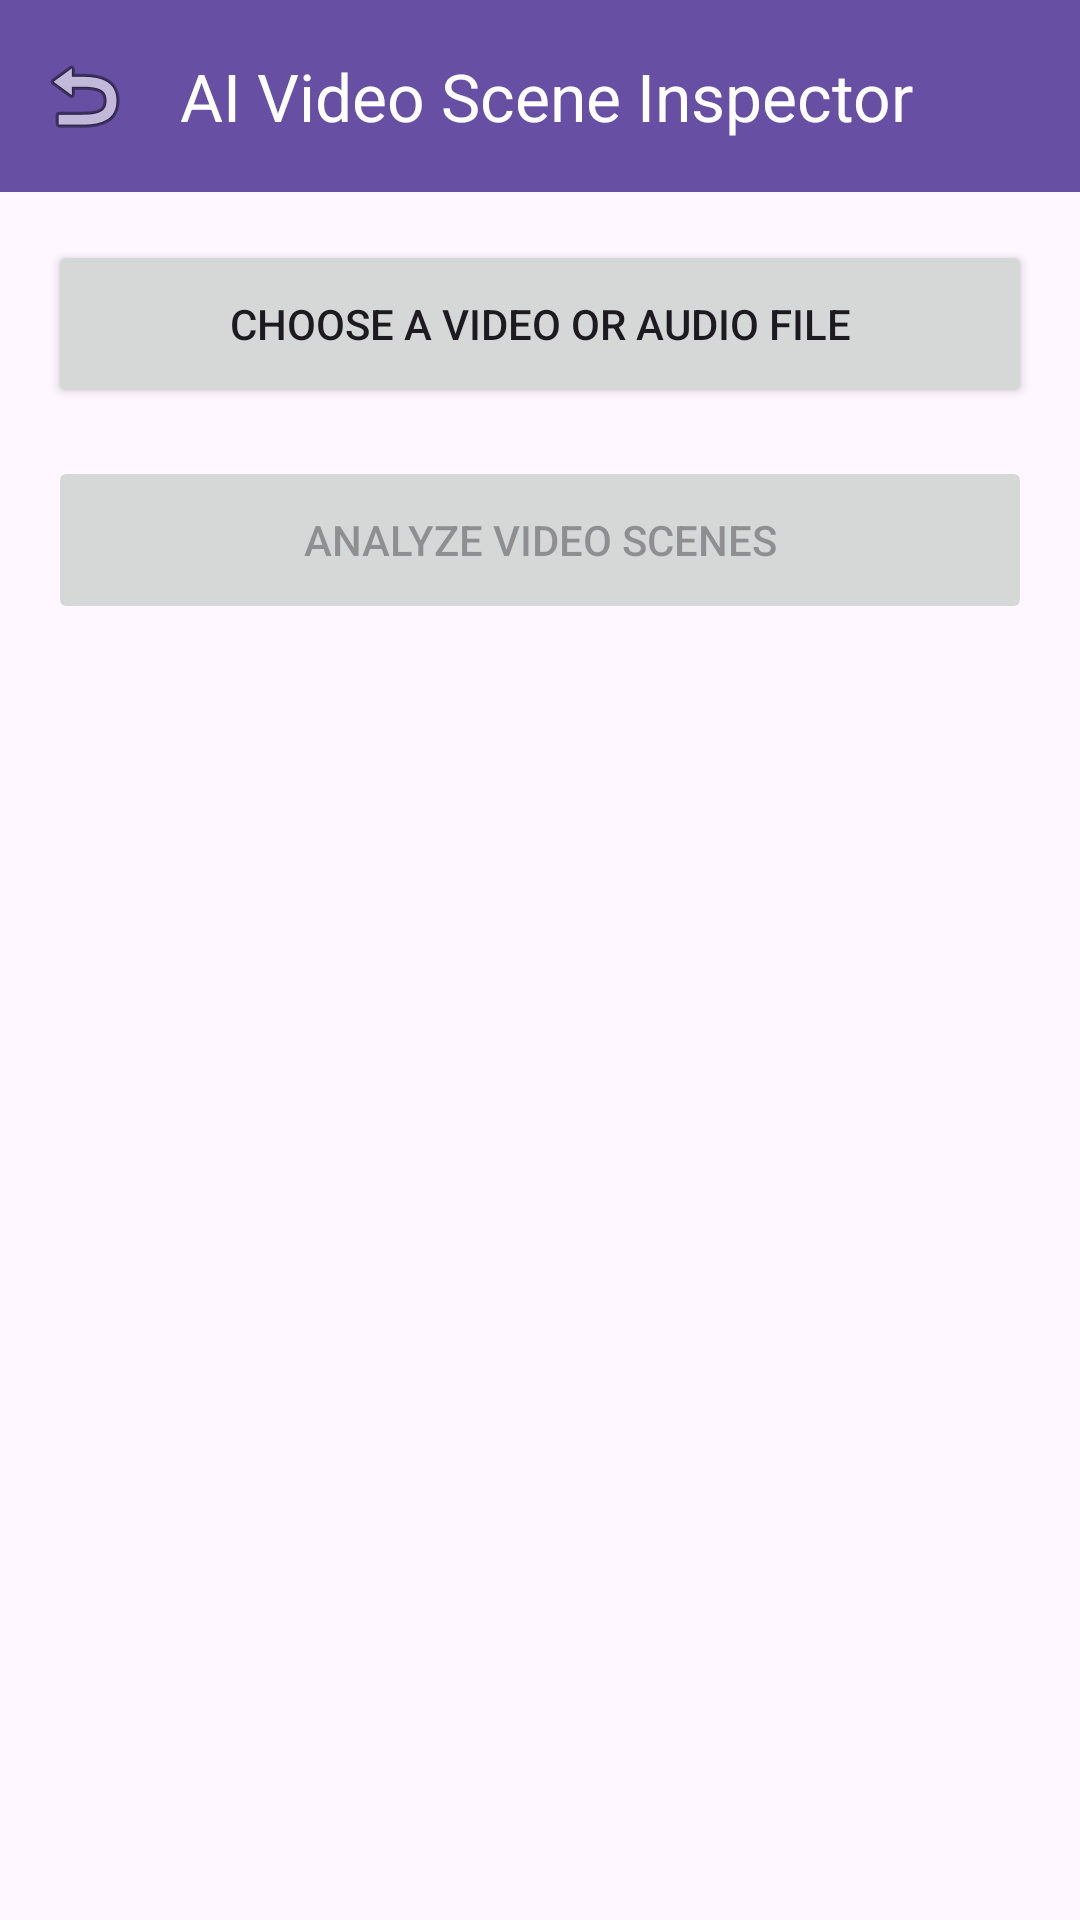

Layout XML and referenced resources for this Android screen:
<!-- AndroidManifest.xml: application theme Theme.AccessibleVideoEditor -->
<!-- res/layout/fragment_ai_scene_inspector.xml -->
<?xml version="1.0" encoding="utf-8"?>
<LinearLayout xmlns:android="http://schemas.android.com/apk/res/android"
    xmlns:app="http://schemas.android.com/apk/res-auto"
    android:layout_width="match_parent"
    android:layout_height="match_parent"
    android:orientation="vertical">

    <com.google.android.material.appbar.MaterialToolbar
        android:id="@+id/topAppBar"
        android:layout_width="match_parent"
        android:layout_height="?attr/actionBarSize"
        android:background="?attr/colorPrimary"
        app:title="@string/title_ai_scene_inspector"
        app:titleTextColor="?attr/colorOnPrimary"
        app:navigationIcon="@android:drawable/ic_menu_revert" />

    <ScrollView
        android:layout_width="match_parent"
        android:layout_height="match_parent"
        android:fillViewport="true">

        <LinearLayout
            android:layout_width="match_parent"
            android:layout_height="wrap_content"
            android:orientation="vertical"
            android:padding="16dp">

            <Button
                android:id="@+id/btnSelectVideo"
                android:layout_width="match_parent"
                android:layout_height="wrap_content"
                android:minHeight="56dp"
                android:text="@string/string_47" />

            <TextView
                android:id="@+id/tvSelectedFile"
                android:layout_width="match_parent"
                android:layout_height="wrap_content"
                android:layout_marginTop="8dp"
                android:visibility="gone" />

            <Button
                android:id="@+id/btnAnalyze"
                android:layout_width="match_parent"
                android:layout_height="wrap_content"
                android:layout_marginTop="16dp"
                android:minHeight="56dp"
                android:enabled="false"
                android:text="@string/btn_analyze_scenes" />

            <com.google.android.material.textfield.TextInputLayout
                android:id="@+id/tilResultText"
                android:layout_width="match_parent"
                android:layout_height="wrap_content"
                android:layout_marginTop="20dp"
                android:visibility="gone">

                <com.google.android.material.textfield.TextInputEditText
                    android:id="@+id/etResultText"
                    android:layout_width="match_parent"
                    android:layout_height="wrap_content"
                    android:hint="وصف المشاهد المكتشفة"
                    android:contentDescription="@string/cd_inspection_results"
                    android:inputType="none"
                    android:minLines="8"
                    android:textIsSelectable="true" />
            </com.google.android.material.textfield.TextInputLayout>

            <Button
                android:id="@+id/btnCopyResult"
                android:layout_width="match_parent"
                android:layout_height="wrap_content"
                android:layout_marginTop="16dp"
                android:minHeight="56dp"
                android:visibility="gone"
                android:text="@string/string_141" />

        </LinearLayout>
    </ScrollView>
</LinearLayout>
<!-- resources referenced by this layout -->
<resources>
  <string name="btn_analyze_scenes">Analyze Video Scenes</string>
  <string name="cd_inspection_results">Edit box, Inspection Results</string>
  <string name="string_141">Text copied to clipboard successfully</string>
  <string name="string_47">Choose a video or audio file</string>
  <string name="title_ai_scene_inspector">AI Video Scene Inspector</string>
  <style name="Theme.AccessibleVideoEditor" parent="Theme.Material3.DayNight.NoActionBar" />
</resources>
